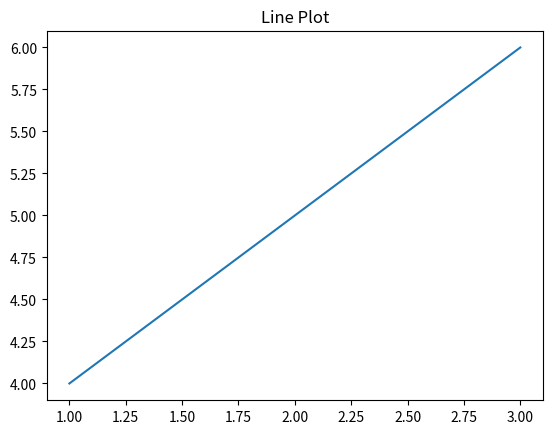

Write Python code to recreate this figure.
# This is program1.py


import numpy as np

import pandas as pd

import matplotlib.pyplot as plt


plt.plot([1,2,3,],[4,5,6])

plt.title("Line Plot")

plt.show() 